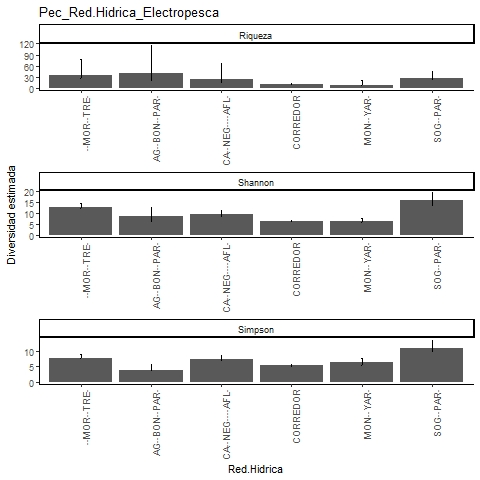

The file beside this chart, header and first rows:
, Site, Diversity, Observed, Estimator, s.e., LCL, UCL, n, S.obs, SC
1, CORREDOR, Species richness, 11, 11, 0.502, 11, 12.31, 485, 11, 1
2, CORREDOR, Shannon diversity, 6.339, 6.407, 0.208, 6.339, 6.814, 485, 11, 1
3, CORREDOR, Simpson diversity, 5.311, 5.359, 0.205, 5.311, 5.76, 485, 11, 1
4, AGUA BONITA-PAREDES, Species richness, 12, 39.36, 20.79, 19.29, 114.8, 44, 12, 0.8194
5, AGUA BONITA-PAREDES, Shannon diversity, 5.857, 8.45, 2.264, 5.857, 12.89, 44, 12, 0.8194
6, AGUA BONITA-PAREDES, Simpson diversity, 3.653, 3.893, 0.986, 3.653, 5.825, 44, 12, 0.8194
7, LA MORENA-TRECE, Species richness, 25, 34.98, 10.31, 26.88, 78.03, 395, 25, 0.9874
8, LA MORENA-TRECE, Shannon diversity, 12.34, 12.88, 0.8, 12.34, 14.45, 395, 25, 0.9874
9, LA MORENA-TRECE, Simpson diversity, 7.579, 7.708, 0.648, 7.579, 8.977, 395, 25, 0.9874
10, CAÑO NEGRO Y AFLUENTES, Species richness, 14, 23.92, 10.15, 15.89, 66.13, 120, 14, 0.9585
11, CAÑO NEGRO Y AFLUENTES, Shannon diversity, 8.674, 9.553, 0.869, 8.674, 11.26, 120, 14, 0.9585
12, CAÑO NEGRO Y AFLUENTES, Simpson diversity, 7.108, 7.492, 0.611, 7.108, 8.69, 120, 14, 0.9585
13, SOGAMOSITO-PAREDES, Species richness, 21, 25.84, 4.79, 21.96, 45.44, 87, 21, 0.9209
14, SOGAMOSITO-PAREDES, Shannon diversity, 13.41, 15.77, 1.833, 13.41, 19.36, 87, 21, 0.9209
15, SOGAMOSITO-PAREDES, Simpson diversity, 9.667, 10.75, 1.433, 9.667, 13.56, 87, 21, 0.9209
16, MONTECRISTO-YARIRI, Species richness, 7, 7.969, 2.173, 7.07, 20.4, 32, 7, 0.9413
17, MONTECRISTO-YARIRI, Shannon diversity, 5.836, 6.599, 0.607, 5.836, 7.788, 32, 7, 0.9413
18, MONTECRISTO-YARIRI, Simpson diversity, 5.389, 6.278, 0.714, 5.389, 7.678, 32, 7, 0.9413
